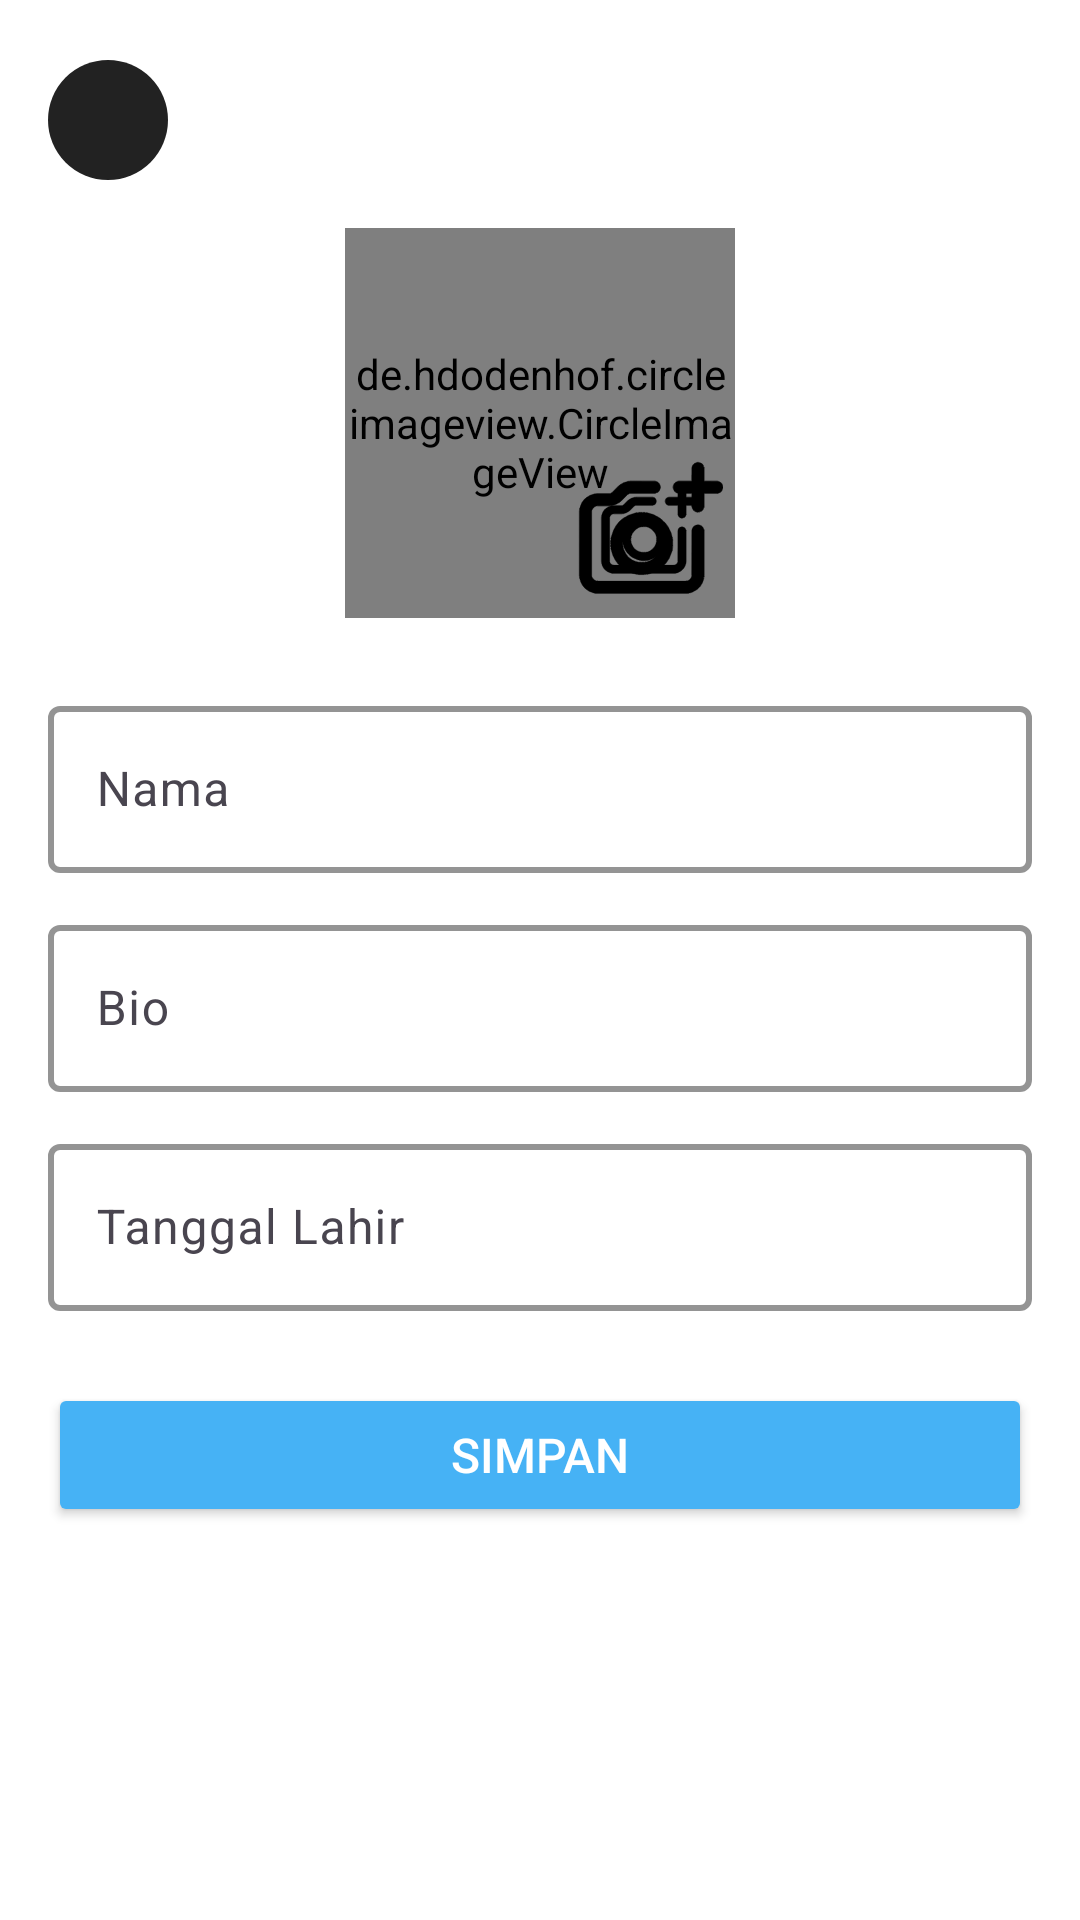

Produce the Android XML layout that renders to this screen, including the resource entries it uses.
<!-- AndroidManifest.xml: application theme Theme.ProjectBEM -->
<!-- res/layout/activity_edt.xml -->
<?xml version="1.0" encoding="utf-8"?>
<ScrollView xmlns:android="http://schemas.android.com/apk/res/android"
    xmlns:app="http://schemas.android.com/apk/res-auto"
    android:layout_width="match_parent"
    android:layout_height="match_parent"
    android:background="@color/white">

    <LinearLayout
        android:layout_width="match_parent"
        android:layout_height="wrap_content"
        android:orientation="vertical"
        android:paddingBottom="16dp"
        android:paddingTop="8dp"
        android:paddingHorizontal="16dp">


        <ImageButton
            android:id="@+id/btnedtbackprofile"
            android:layout_width="40dp"
            android:layout_height="40dp"
            android:layout_marginTop="12dp"
            android:background="@drawable/bg_circle_black"
            android:contentDescription="Kembali"
            android:src="@drawable/baseline_arrow_back_24"
            app:tint="@color/white" />


        <RelativeLayout
            android:layout_width="match_parent"
            android:layout_height="wrap_content"
            android:layout_marginTop="16dp"
            android:layout_gravity="center_horizontal"
            android:gravity="center">

            <de.hdodenhof.circleimageview.CircleImageView
                android:id="@+id/imgProfile"
                android:layout_width="130dp"
                android:layout_height="130dp"
                android:layout_centerHorizontal="true"
                android:src="@drawable/anby_post"
                android:scaleType="centerCrop" />

            <ImageView
                android:id="@+id/btnChangePhoto"
                android:layout_width="50dp"
                android:layout_height="50dp"
                android:layout_alignBottom="@id/imgProfile"
                android:layout_alignEnd="@id/imgProfile"
                android:layout_marginEnd="4dp"
                android:layout_marginBottom="4dp"
                android:background="@drawable/add_camera"
                android:padding="8dp"
                android:src="@drawable/add_camera" />
        </RelativeLayout>


        <com.google.android.material.textfield.TextInputLayout
            android:layout_width="match_parent"
            android:layout_height="wrap_content"
            android:layout_marginTop="24dp"
            android:hint="Nama"
            app:boxBackgroundMode="outline"
            app:boxStrokeColor="@color/black"
            app:boxStrokeWidth="2dp"
            app:hintTextColor="@color/gray">

            <com.google.android.material.textfield.TextInputEditText
                android:id="@+id/etName"
                android:layout_width="match_parent"
                android:layout_height="wrap_content"
                android:textColor="@color/black"
                android:textSize="16sp" />
        </com.google.android.material.textfield.TextInputLayout>

        <com.google.android.material.textfield.TextInputLayout
            android:layout_width="match_parent"
            android:layout_height="wrap_content"
            android:layout_marginTop="12dp"
            android:hint="Bio"
            app:boxBackgroundMode="outline"
            app:boxStrokeColor="@color/black"
            app:boxStrokeWidth="2dp"
            app:hintTextColor="@color/gray">

            <com.google.android.material.textfield.TextInputEditText
                android:id="@+id/etBio"
                android:layout_width="match_parent"
                android:layout_height="wrap_content"
                android:textColor="@color/black"
                android:textSize="16sp" />
        </com.google.android.material.textfield.TextInputLayout>

        <com.google.android.material.textfield.TextInputLayout
            android:layout_width="match_parent"
            android:layout_height="wrap_content"
            android:layout_marginTop="12dp"
            android:hint="Tanggal Lahir"
            app:boxBackgroundMode="outline"
            app:boxStrokeColor="@color/black"
            app:boxStrokeWidth="2dp"
            app:hintTextColor="@color/gray">

            <com.google.android.material.textfield.TextInputEditText
                android:id="@+id/etBirthDate"
                android:layout_width="match_parent"
                android:layout_height="wrap_content"
                android:textColor="@color/black"
                android:textSize="16sp" />
        </com.google.android.material.textfield.TextInputLayout>

        
        <Button
            android:id="@+id/btnSave"
            android:layout_width="match_parent"
            android:layout_height="wrap_content"
            android:layout_marginTop="24dp"
            android:layout_marginBottom="24dp"
            android:backgroundTint="@color/blue"
            android:text="Simpan"
            android:textColor="@color/white"
            android:textSize="16sp"
            app:cornerRadius="50dp" />

    </LinearLayout>
</ScrollView>
<!-- resources referenced by this layout -->
<resources>
  <color name="black">#FF000000</color>
  <color name="blue">#46B2F5</color>
  <color name="gray">#D9D9D9</color>
  <color name="white">#FFFFFFFF</color>
  <!-- drawable add_camera: vector/xml drawable (drawable, 37797 chars, omitted) -->
  <!-- drawable anby_post: jpg bitmap (drawable, 107930 bytes) -->
  <!-- drawable bg_circle_black (drawable) -->
  <?xml version="1.0" encoding="utf-8"?>
  <selector xmlns:android="http://schemas.android.com/apk/res/android">
      <item android:drawable="@drawable/bg_circle_ripple" android:state_pressed="true"/>
      <item android:drawable="@drawable/bg_circle_solid"/>
  </selector>
  <style name="Theme.ProjectBEM" parent="Base.Theme.ProjectBEM" />
  <!-- drawable bg_circle_ripple (drawable) -->
  <?xml version="1.0" encoding="utf-8"?>
  <ripple xmlns:android="http://schemas.android.com/apk/res/android"
      android:color="@color/white">
      <item>
          <shape android:shape="oval">
              <solid android:color="#222222" />
              <size android:width="34dp" android:height="34dp"/>
          </shape>
      </item>
  </ripple>
  <!-- drawable bg_circle_solid (drawable) -->
  <?xml version="1.0" encoding="utf-8"?>
  <shape xmlns:android="http://schemas.android.com/apk/res/android"
      android:shape="oval">
      <solid android:color="#222222"/>
      <size android:width="34dp" android:height="34dp"/>
  </shape>
  <style name="Base.Theme.ProjectBEM" parent="Theme.Material3.DayNight.NoActionBar">
          
          
      </style>
</resources>
